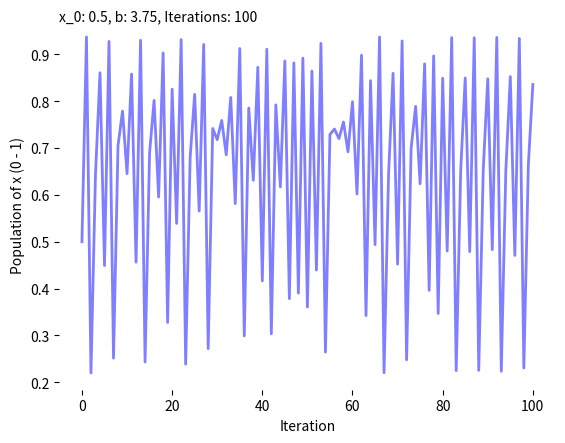

Here is the Python script that generated this plot:
import numpy as np
from scipy.integrate import odeint
import matplotlib.pyplot as plt
from pylab import *
import pandas as pd

x_0 = 0.5 #Initial population
b = 3.75 #fecundity rate

iN = 100 #Number of iterations
i = 0 #Initialising iterations

iL = [x_0] #Initialising iteration list

x = x_0
while i < iN:
    i = i + 1
    
    x = b * x * (1 - x)

    iL.append(x) #Creating iteration array

print(iL[-1])
#print(len(iL))

yy = iL
xx = np.linspace(0, iN, iN + 1)
#print(yy)
#print(xx)

fig = plt.figure(facecolor='w')
ax = fig.add_subplot(111, axisbelow=True)
ax.plot(xx, yy, 'b', alpha=0.5, lw=2, label='Susceptible')
ax.set_xlabel('Iteration')
ax.set_ylabel('Population of x (0 - 1)')


lab = [
    "x_0: {}, ".format(x_0), 
    "b: {}, ".format(b),
    "Iterations: {} ".format(iN),
    ]
    
lab = ''.join(lab)
ax.annotate(lab, xy=(0, 1), xycoords='axes fraction')


for spine in ('top', 'right', 'bottom', 'left'):
    ax.spines[spine].set_visible(False)
#ax.grid(b=True, which='minor', c='black', lw=0.5, ls='-')
#ax.grid(b=True, which='major', c='black', lw=0.5, ls='-')
plt.show()
